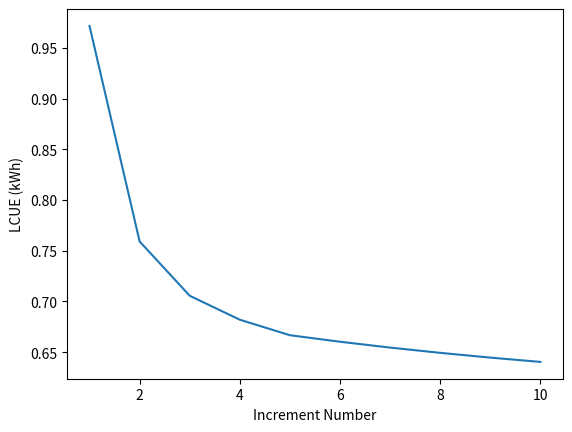

The script that saved this image:
#!/usr/bin/env python3
# -*- coding: utf-8 -*-
"""
Created on Tue Feb 13 11:20:07 2018

[redacted]
"""

import numpy as np
import matplotlib.pyplot as plt

def find_cheapest(
        initial_daily_demand,
        operating_period,
        capacity_factor,
        demand_increase,
        base_bos_cost,
        base_module_cost,
        operation_cost,
        bos_reduction,
        module_reduction,
        discount_rate,
        rebuild_fixed,
        degradation_rate):
    """
    # Find Cheapest Build Plan Function

    """

    costs_array = np.array([])
    j_array = np.array([])

    min_cost = None
    min_index = None

    for i in range(operating_period):
        j = i + 1
        cost = incremental_build(
            initial_daily_demand,
            operating_period,
            capacity_factor,
            demand_increase,
            j,
            base_bos_cost,
            base_module_cost,
            operation_cost,
            bos_reduction,
            module_reduction,
            discount_rate,
            rebuild_fixed,
            degradation_rate)

        if min_cost is None or cost < min_cost:
            min_cost = cost
            min_index = j

        costs_array = np.append(costs_array, cost)
        j_array = np.append(j_array, j)

    print()
    print("The minimum cost is $ %.2f /kWh." % min_cost)
    print("The lowest cost build configuration is with %.f increment(s)." % min_index)


    plt.plot(j_array, costs_array)
    plt.xlabel("Increment Number")
    plt.ylabel("LCUE (kWh)")
    plt.show()


def calc_total_pv(inc_array, initial_daily_demand, capacity_factor, demand_increase):
    # =====================================================
    # Sub procedure for calcuting total PV sizes
    # TODO: move to seperate function
    # =====================================================

    # Total PV sizes at the end of each increment
    # TODO: size in what units?
    total_pv_array = np.array([])
    pv_build_array = np.array([])       # Create array of PV size additions
    first_year_array =  np.array([])    # Array of first years of each increment
    final_year_array = np.array([])     # Array of last years of each increment

    # calculate pv_sizes, total_pv_array
    for sub_array in inc_array:         # For loop calculates the pv size steps
        last_val = sub_array[-1]        # Takes last value of each sub array within inc_array
        first_val = sub_array[0]
        pv_size = pv_size_recursive(initial_daily_demand, last_val, capacity_factor, demand_increase)

        # appends the total pv array with a value for each increment
        # final year by calling the pv size function with appropriate values
        total_pv_array = np.append(total_pv_array, pv_size)

        # appends the final year array with final year from each increment
        final_year_array = np.append(final_year_array, last_val)
        first_year_array = np.append(first_year_array, first_val)

    # for each increment calculate difference in size to the previous
    # increment
    # TODO: this could be calculated in the above loop
    for i, value in enumerate(total_pv_array):
        if i == 0:
            # First item doesn't need subtraction, as it has
            # no previous increments
            prev_value = 0
        else:
            prev_value = total_pv_array[i-1]

        additional_build_needed = value - prev_value

        # appends with subtraction to give values of additional build needed
        pv_build_array = np.append(pv_build_array, additional_build_needed)

    return total_pv_array, pv_build_array

def incremental_build(
        initial_daily_demand,
        operating_period,
        capacity_factor,
        demand_increase,
        number_increment,
        base_bos_cost,
        base_module_cost,
        operation_cost,
        bos_reduction,
        module_reduction,
        discount_rate,
        rebuild_fixed,
        degradation_rate):
    """
    # Set incremental installations to create PV size array

    Function that splits the operating period into any number of increments
    and provides an array of PV sizes and the final operating years

    :param initial_daily_demand: Energy demand of the communmity at year 0 in Watts
    :param operating_period: Lifetime of project in years
    :param capacity_factor:
    :param demand_increase:
    :param number_increment:
    :param base_bos_cost:
    :param base_module_cost:
    :param operation_cost:
    :param bos_reduction:
    :param module_reduction:
    :param discount_rate:
    :param rebuild_fixed:
    :param degradation_rate:

    :return: returns levelized cost

    """

    operating_array = np.arange(0, operating_period)   # sets the array of the operating period to be split
    inc_array = np.array_split(operating_array, number_increment, axis=0) # array of sub_arrays for time periods

    # =====================================================
    # Sub procedure for calcuting total PV sizes
    # =====================================================

    # Total PV sizes at the end of each increment
    # TODO: size in what units?
    total_pv_array = np.array([])
    pv_build_array = np.array([])       # Create array of PV size additions
    first_year_array =  np.array([])    # Array of first years of each increment
    final_year_array = np.array([])     # Array of last years of each increment

    # calculate pv_sizes, total_pv_array
    for sub_array in inc_array:         # For loop calculates the pv size steps
        last_val = sub_array[-1]        # Takes last value of each sub array within inc_array
        first_val = sub_array[0]
        pv_size = pv_size_recursive(initial_daily_demand, last_val, capacity_factor, demand_increase)

        # appends the total pv array with a value for each increment
        # final year by calling the pv size function with appropriate values
        total_pv_array = np.append(total_pv_array, pv_size)

        # appends the final year array with final year from each increment
        final_year_array = np.append(final_year_array, last_val)
        first_year_array = np.append(first_year_array, first_val)

    # for each increment calculate difference in size to the previous
    # increment
    # TODO: this could be calculated in the above loop
    for i, value in enumerate(total_pv_array):
        if i == 0:
            # First item doesn't need subtraction, as it has
            # no previous increments
            prev_value = 0
        else:
            prev_value = total_pv_array[i-1]

        additional_build_needed = value - prev_value

        # appends with subtraction to give values of additional build needed
        pv_build_array = np.append(pv_build_array, additional_build_needed)


    # =====================================================
    # Sub procedure for calcuting degraded PV amount
    # =====================================================

    count_deg = 0 # Count for function
    pv_total_deg = 0 # running total for degradation calculation
    degraded_pv_array = np.array([]) #


    for item in range(len(pv_build_array)):
        pv_build = pv_build_array[item]

        period_deg = len(inc_array[count_deg]) * degradation_rate
        # calculates degradation pecentage for the period
        # calculates extra needed for the period given the degradation
        extra_pv = pv_build - (pv_build * (1 - period_deg))

        if count_deg == 0:

            # TODO: remove
            # period_deg = len(inc_array[count_deg]) * degradation_rate
            # calculates degradation pecentage for the period
            # extra_pv = pv_build - (pv_build * (1-period_deg))

            # degraded_pv = pv_build + extra_pv
            extra_from_total = 0

            # TODO:remove
            # calculates extra needed for the period given the degradation
            # degraded_pv_array = np.append(degraded_pv_array, degraded_pv)
            # appends the degraded_pv array with the next install amount
            # pv_total_deg += (pv_build + extra_pv) #adjusts total

        else:

            # TODO: remove
            # period_deg = len(inc_array[count_deg]) * degradation_rate
            #calculates degradation pecentage for the period
            # extra_pv = pv_build - (pv_build * (1-period_deg))                  #calculates extra needed for the period given the degradation


            extra_from_total = pv_total_deg - (pv_total_deg * (1 - period_deg))

            #calculates extra needed from the previous periods degradation
            # degraded_pv = pv_build + extra_pv + extra_from_total

            # TODO: remove
            # degraded_pv_array = np.append(degraded_pv_array, degraded_pv)
            # pv_total_deg += (pv_build + extra_pv + extra_from_total)

        pv_total_deg += (pv_build + extra_pv + extra_from_total)
        degraded_pv = pv_build + extra_pv + extra_from_total
        # appends the degraded_pv array with the next install amount
        degraded_pv_array = np.append(degraded_pv_array, degraded_pv)
        count_deg += 1

    # =====================================================
    # Calls npc function (below) to calculate the total npc
    # =====================================================

    net_present_cost = npc(
            degraded_pv_array,
            first_year_array,
            final_year_array,
            total_pv_array,
            base_bos_cost,
            base_module_cost,
            operation_cost,
            bos_reduction,
            module_reduction,
            discount_rate,
            rebuild_fixed)

    # ===============================================
    # Calculates total discounted electricity (below)
    # ===============================================

    total_lifetime_energy = energy_output(      # calls the total lifetime energy function (below) with respective arguments
            initial_daily_demand,
            operating_period,
            demand_increase,
            discount_rate)

    # ===============================================
    # Calculates LCUE (below)
    # TODO: move to seperate function
    # ===============================================

    levelised_cost = simple_lcoe(  # calls the lcoe function (below) in order to
            net_present_cost,
            total_lifetime_energy)


    print("The increment array = ",inc_array)
    #print("The total PV array =",total_pv_array)
    print("The pv build array = ",degraded_pv_array)
    print("Total NPC is $ %.2f " % net_present_cost )
    print("Total Discounted Energy Production is %.2f watt hours " % total_lifetime_energy)
    print("The levelised cost of used electricity is $ %.2f / kWh" % levelised_cost)
    return levelised_cost



def npc(
        pv_build_array,
        first_year_array,
        final_year_array,
        total_pv_array,
        base_bos_cost,
        base_module_cost,
        operation_cost,
        bos_reduction,
        module_reduction,
        discount_rate,
        rebuild_fixed):
    """
    # Callable Net Present Cost Calculator Function
    Function uses generated data to calculate NPC of energy system
    """
    build_cost = 0                  # Sets empty variable to accumulate build cost
    operation_total = 0             # Sets empty O and M variable to accumulate from for-loop

    for i in range(len(pv_build_array)):  # Uses length of one of the arrays (all same length) to iterate

        # sets the variables to be the respective iterables
        first_year, final_year, pv, total_pv  = first_year_array[i], final_year_array[i], pv_build_array[i], total_pv_array[i]
        if first_year == 0:                 # if 0th year, no cost reduction
            bos_cost = base_bos_cost * pv       # gives initial build BOS cost
            pv_cost = base_module_cost * pv     # gives initial year module costs
            build_cost += (bos_cost + pv_cost + rebuild_fixed)  # adds to total build cost

        else:
            bos_cost = (base_bos_cost * pv)     # Calculates the BOS costs for the nth increment build, with respective cost reductions

            if bos_reduction > 0.00:
                bos_cost = bos_cost * ((1-bos_reduction)**first_year)
            pv_cost = (base_module_cost * pv)   # Calculates the module costs for the nth increment build, with respective cost reductions

            if module_reduction > 0.00:
                pv_cost = pv_cost * ((1-module_reduction)**first_year)

            build_cost += (bos_cost + pv_cost + rebuild_fixed)  # Build cost totaled and discounted to the build year.

        for i in range(int(first_year), int(final_year+1)): #   For-loop for calculating the O&M costs- done separately as calculated each year.

            if i == 0:                                      #   For year 0, no discount rate
                operation_total += operation_cost * total_pv
            else:
                operation_total += (operation_cost * total_pv) * ((1-discount_rate) ** i) # Future years discounted

    print("the total build cost is ",build_cost)
    total_npc = build_cost + operation_total    # total_npc = sum of discounted build costs at each build point and O&M costs
    return total_npc

def energy_output(initial_daily_demand, operating_period, demand_increase, discount_rate):
    """
    # Callable Function for Lifetime Energy Production

    As generation is exactly matching demand, uses discounted annual demand
    growing on a compound basis
    """
    annual_demand = initial_daily_demand * 365      # Converts initial daily demand into base annual figure
    total_generation = 0                            # Sets empty variable for total generation

    for year in range(0, operating_period):         # Runs the for-loop for 0 - end of project life
        total_generation += (annual_demand * (demand_increase ** year)) / ((1 + discount_rate) ** year)

    return float(total_generation)                  # Returns total figure to main function


def pv_size_recursive(initial_daily_demand, operating_period, capacity_factor, demand_increase):
    """
    # Callable PV Calculation Function, incorportates demand growth + degradation

    PV size function that is recursive and can be used as parts of other functions. Factors in up-sizing
    for degradation, and also demand increase for the given period.
    """

    annual_demand = (initial_daily_demand * 365) #converts daily demand to annual

    increased_demand = dem_end_period(annual_demand, operating_period, demand_increase) # calls function that takes the end demand for the specific period
    print(increased_demand)

    #degradedpv = pv_degradation_percent(degradation_rate, operating_period) # calls function that calculates degradation for the period
    #print(degradedpv)
    newpv = pv_deg_incdem(increased_demand, capacity_factor) # Calls function that
    return newpv #returns the pv size needed for each increment.

def dem_end_period(annual_demand, period, deminc):
    """
    # Callable sub-function for end of period demand

    Function used to generate the end of period demand ammount to be used in
    PV size function
    """

    new_demand = annual_demand * (deminc ** period)  # Calculates the final year of period demand
    return new_demand

def pv_deg_incdem(demand, capacity_factor):

    hourly = (demand/8760)
    # assumes demand is the same across every hour
    pv = (hourly/capacity_factor)   # calculates the pv capacity needed based
    return pv

def simple_lcoe(npc, total_energy):
    """
    # LCUE Calculator
    """
    lcoe = npc / (total_energy / 1000)
    return lcoe

#=============================================================================================================
#=============================================================================================================
#=============================================================================================================


# Instructions for Use in Spyder:
#
# 1. Load main code into the console. The main code (3) is below functions 1 and 2.
# 2. Adjust the keyworded params for either incremental build (runs once) or find cheapest
# 3. Run either incremental build or find cheapest by inserting the function into console.
#
#
#%%
# =========================================
# 1. Runs below scenario for incremental build
# =========================================
# Runs one case eg. 3 increments

# incremental_build(
#         initial_daily_demand=1000,  # in watt hours
#         operating_period=10,        # in years
#         capacity_factor=0.1,        # % terms 0.1 = 10 %
#         demand_increase=1.10,       # in % terms 1.1 = 10% increase (NB change)
#         number_increment=3,         # number of increments explicitly defined
#         base_bos_cost=1.00,         # in $ per watt installed
#         base_module_cost=1.00,      # in $ per watt installed
#         operation_cost=0.50,        # in $ per watt installed
#         bos_reduction=0.01,         # in % terms 0.1 = 10% reduction
#         module_reduction=0.01,      # in % terms 0.1 = 10% reduction
#         discount_rate=0.05,         # in % terms 0.1 = 10% discount rate
#         rebuild_fixed=0,            # Fixed rebuild cost in $USD"""
#         degradation_rate=0.02)      # PV degradation rate in

#%%
# ====================================
# 2. Runs below scenario to find cheapest
# ====================================
# Steps through all cases 1 to max (Operating period)

find_cheapest(
        initial_daily_demand=1000,  # in watt hours
        operating_period=10,        # in years
        capacity_factor=0.21,        # % terms 0.1 = 10 %
        demand_increase=1.15,       # in % terms 1.1 = 10% increase (NB change)
        base_bos_cost=1.50,         # in $ per watt installed
        base_module_cost=1.00,      # in $ per watt installed
        operation_cost=0.50,        # in $ per watt installed
        bos_reduction=0.02,         # in % terms 0.1 = 10% reduction
        module_reduction=0.05,      # in % terms 0.1 = 10% reduction
        discount_rate=0.1,         # in % terms 0.1 = 10% discount rate
        rebuild_fixed=0,
        degradation_rate=0.02)            # Fixed rebuild cost in $USD















